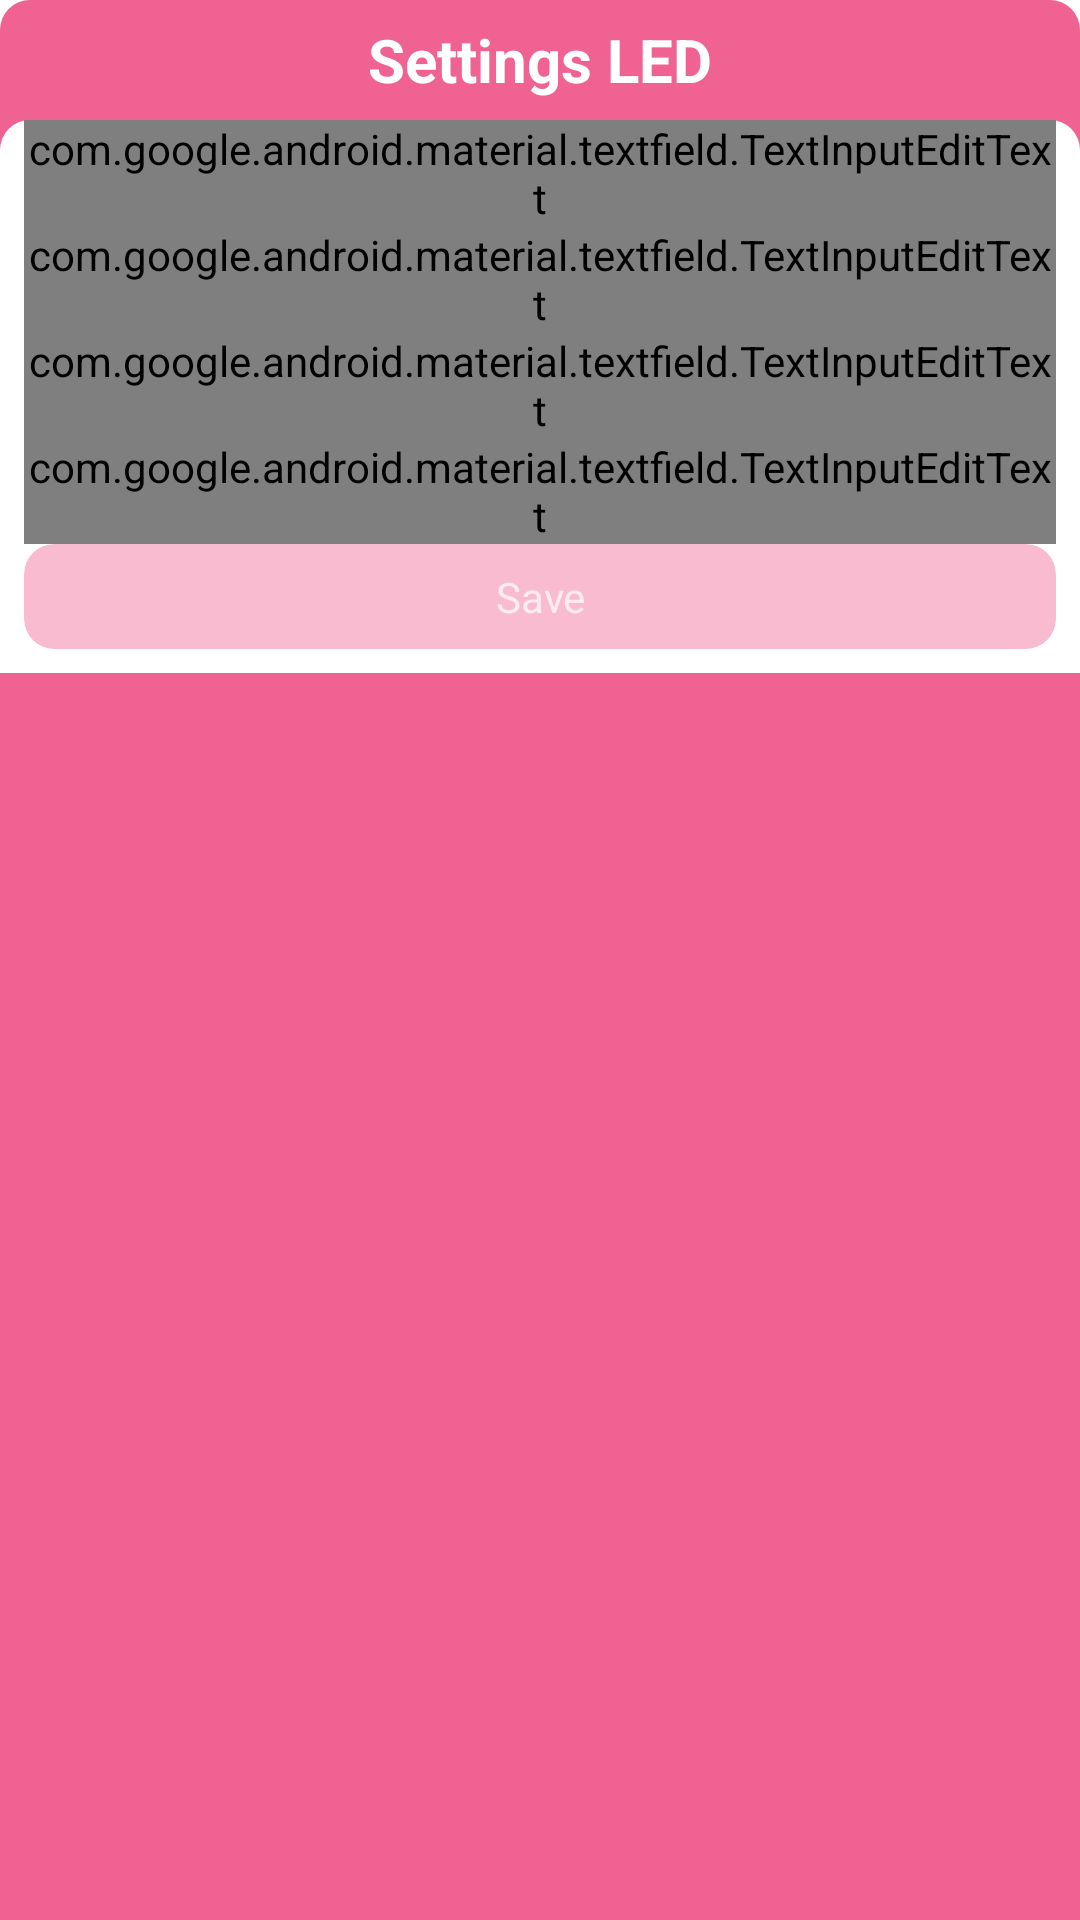

Write the Android layout XML for this screen, with the resource values it uses.
<!-- AndroidManifest.xml: application theme AppTheme -->
<!-- res/layout/led_settings.xml -->
<?xml version="1.0" encoding="utf-8"?>
<LinearLayout
    xmlns:android="http://schemas.android.com/apk/res/android"
    xmlns:app="http://schemas.android.com/apk/res-auto"
    xmlns:tools="http://schemas.android.com/tools"
    android:layout_width="match_parent"
    android:layout_height="wrap_content"
    android:background="@drawable/bg_modal_back"
    android:orientation="vertical">
    <RelativeLayout
        android:layout_width="match_parent"
        android:layout_height="40dp">
        <TextView
            android:id="@+id/title"
            android:layout_width="match_parent"
            android:layout_height="match_parent"
            android:gravity="center"
            android:text="Settings LED"
            android:textColor="#FFF"
            android:textSize="20dp"
            android:textStyle="bold" />
    </RelativeLayout>
    <LinearLayout
        android:background="@drawable/bg_modal_body"
        android:orientation="vertical"
        android:layout_width="match_parent"
        android:layout_height="wrap_content">
        <com.google.android.material.textfield.TextInputLayout
            android:layout_width="match_parent"
            android:layout_height="wrap_content"
            android:layout_marginLeft="8dp"
            android:layout_marginRight="8dp">
            <com.google.android.material.textfield.TextInputEditText
                android:hint="IP"
                android:id="@+id/ip"
                android:layout_width="match_parent"
                android:layout_height="match_parent"
                />
        </com.google.android.material.textfield.TextInputLayout>
        <com.google.android.material.textfield.TextInputLayout
            android:layout_width="match_parent"
            android:layout_height="wrap_content"
            android:layout_marginLeft="8dp"
            android:layout_marginRight="8dp">
            <com.google.android.material.textfield.TextInputEditText
                android:hint="PORT"
                android:id="@+id/port"
                android:layout_width="match_parent"
                android:layout_height="match_parent"
                />
        </com.google.android.material.textfield.TextInputLayout>
        <com.google.android.material.textfield.TextInputLayout
            android:layout_width="match_parent"
            android:layout_height="wrap_content"
            android:layout_marginLeft="8dp"
            android:layout_marginRight="8dp">
            <com.google.android.material.textfield.TextInputEditText
                android:hint="MASK"
                android:id="@+id/mask"
                android:layout_width="match_parent"
                android:layout_height="match_parent"
                />
        </com.google.android.material.textfield.TextInputLayout>
        <com.google.android.material.textfield.TextInputLayout
            android:layout_width="match_parent"
            android:layout_height="wrap_content"
            android:layout_marginLeft="8dp"
            android:layout_marginRight="8dp">
            <com.google.android.material.textfield.TextInputEditText
                android:hint="ID_BOARD"
                android:id="@+id/id_board"
                android:layout_width="match_parent"
                android:layout_height="match_parent"
                />
        </com.google.android.material.textfield.TextInputLayout>

        <LinearLayout
            android:layout_width="match_parent"
            android:layout_height="wrap_content"
            android:layout_marginLeft="8dp"
            android:layout_marginRight="8dp"
            android:layout_marginBottom="8dp"
            >
            <androidx.cardview.widget.CardView
                android:id="@+id/save"
                android:layout_width="match_parent"
                android:layout_height="match_parent"
                android:layout_weight="1"
                app:cardCornerRadius="10dp"
                app:cardElevation="0dp"
                app:cardBackgroundColor="@color/colorControlHighlight"
                >
                <TextView
                    android:padding="8dp"
                    android:layout_width="match_parent"
                    android:layout_height="match_parent"
                    android:text="Save"
                    android:gravity="center"
                    />
            </androidx.cardview.widget.CardView>
        </LinearLayout>
    </LinearLayout>
</LinearLayout>
<!-- resources referenced by this layout -->
<resources>
  <color name="colorControlHighlight">#F8BBD0</color>
  <!-- drawable bg_modal_back (drawable) -->
  <?xml version="1.0" encoding="utf-8"?>
  <shape xmlns:android="http://schemas.android.com/apk/res/android">
      <solid android:color="?colorControlNormal" />
      <corners android:topLeftRadius="10dp" android:topRightRadius="10dp" />
  </shape>
  <!-- drawable bg_modal_body (drawable) -->
  <?xml version="1.0" encoding="utf-8"?>
  <shape xmlns:android="http://schemas.android.com/apk/res/android">
      <solid android:color="#FFFFFF" />
      <corners android:topLeftRadius="10dp" android:topRightRadius="10dp" />
  </shape>
  <style name="AppTheme" parent="Theme.MaterialComponents.NoActionBar.Bridge">
  		<item name="android:windowBackground">@color/app_background</item>
          <item name="android:colorBackground">@color/app_background</item>
          <item name="colorSurface">@color/app_surface</item>
          <item name="colorOnSurface">@color/app_text</item>
          <item name="colorOnPrimary">@color/app_text</item>
          <item name="android:textColorPrimary">@color/app_text</item>
          <item name="android:textColorSecondary">@color/app_text_secondary</item>
          <item name="android:statusBarColor">@color/app_background</item>
          <item name="android:navigationBarColor">@color/app_background</item>
          <item name="android:windowLightStatusBar">false</item>
          <item name="colorPrimary">@color/colorPrimary</item>
  		<item name="colorPrimaryDark">@color/colorPrimaryDark</item>
  		<item name="colorAccent">@color/colorAccent</item>
  		<item name="colorControlHighlight">@color/colorControlHighlight</item>
  		<item name="colorControlNormal">@color/colorControlNormal</item>
  	</style>
  <color name="colorPrimary">#E91E63</color>
  <color name="colorPrimaryDark">#880E4F</color>
  <color name="colorAccent">#C2185B</color>
  <color name="colorControlNormal">#F06292</color>
</resources>
